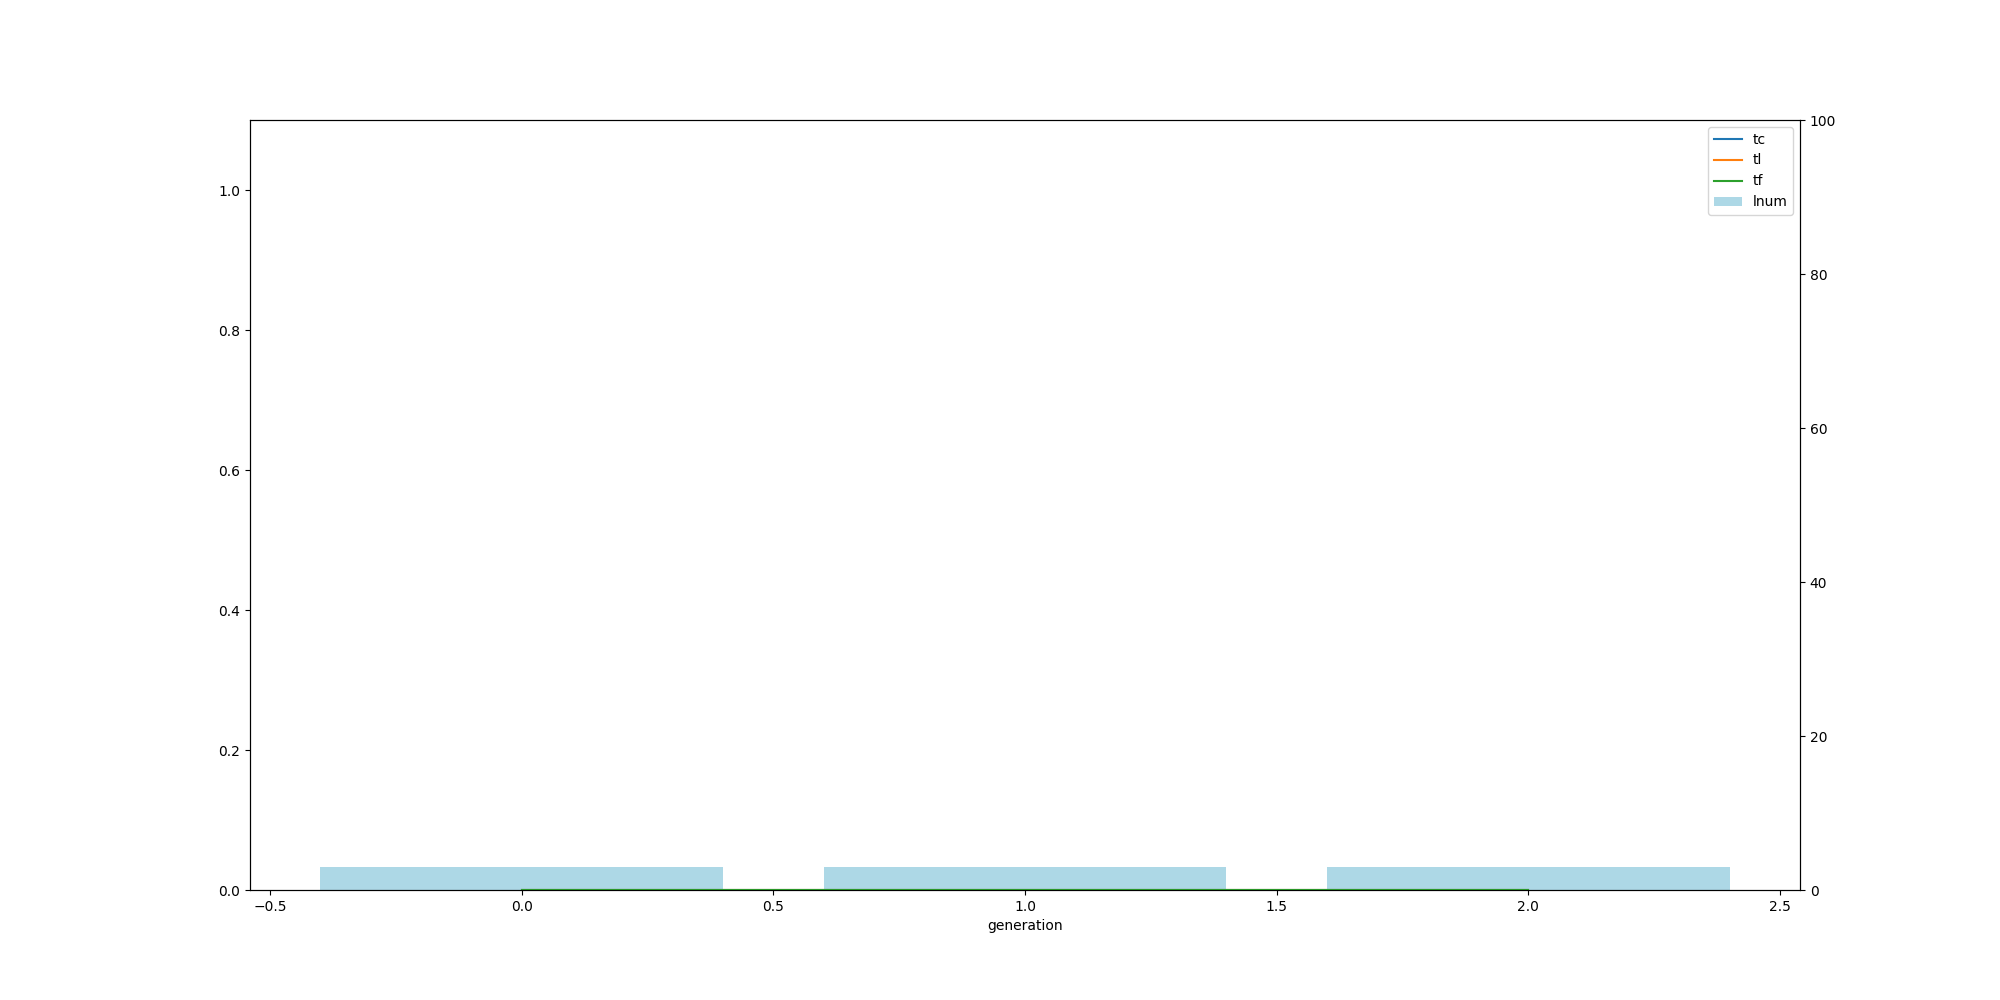

The file beside this chart, header and first rows:
, ge, tc, tl, tf, ln
0, 0, 0.0, 0.0, 0.0, 3.0
1, 1, 0.0, 0.0, 0.0, 3.0
2, 2, 0.0, 0.0, 0.0, 3.0
